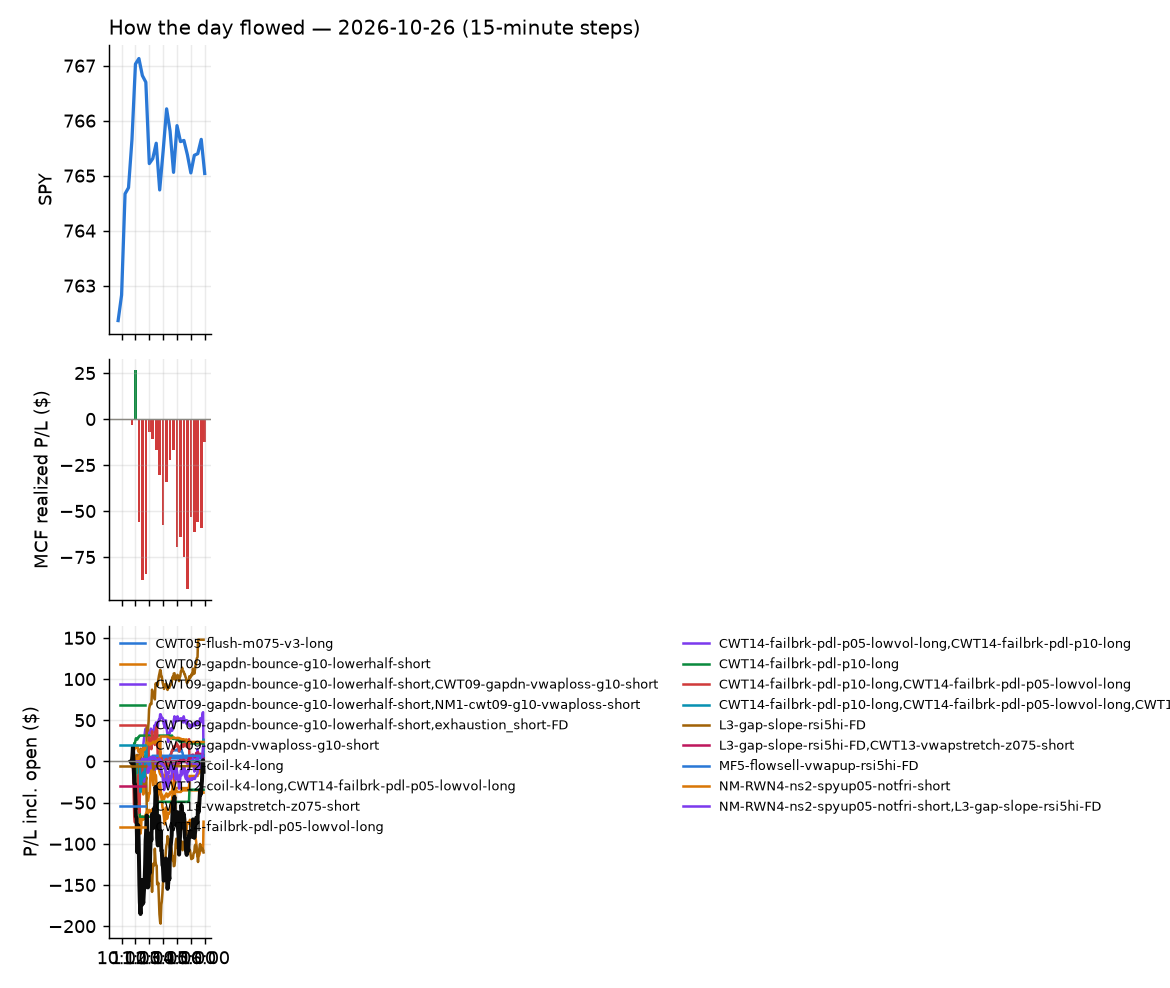

The table this chart was drawn from, first rows:
id, run_id, symbol, strategy, side, date, signal_time, entry_time, entry, stop, target, exit_time, exit, exit_reason, r_multiple, mae_r, mfe_r, success, shares, pnl, broker_order_id, slip_bps, pnl_adj, pct
6553, 1, ARCO, CWT09-gapdn-bounce-g10-lowerhalf-short, -1, 2026-10-26, 2026-10-26 10:40:58.047762-04:00, 2026-10-26 10:41:01.355585-04:00, 7.36, 7.45, , 2026-10-26 15:55:33.248910-04:00, 7.08, flatten, 3.111, -0.4444, 3.167, , 124, 34.72, 1552a7ab-b5e4-4078-b109-7f6d50a012f6, 6.789, 34.72, 3.804
6437, 1, EWZ, CWT09-gapdn-bounce-g10-lowerhalf-short, -1, 2026-10-26, 2026-10-26 10:41:16.802491-04:00, 2026-10-26 10:41:18.246002-04:00, 32.83, 32.92, , 2026-10-26 10:44:19.567542-04:00, 32.94, stop, -1.22, -0.7874, 0.435, , 27, -3.1, c2c80bdf-82d1-4c79-aa8f-e08fc3013465, -27.78, -3.64, -0.3498
6438, 1, SMCI, CWT14-failbrk-pdl-p05-lowvol-long, 1, 2026-10-26, 2026-10-26 10:41:50.339874-04:00, 2026-10-26 10:41:50.464682-04:00, 32.8, 32.07, 33.09, 2026-10-26 10:47:53.580022-04:00, 33.1, target, 0.4109, -0.08169, 0.293, , 27, 8.15, 66685a5a-3044-4a6b-9165-5c0e4ace3baa, 15.27, 8.15, 0.9203
6448, 1, ABNB, CWT14-failbrk-pdl-p10-long, 1, 2026-10-26, 2026-10-26 10:45:44.003307-04:00, 2026-10-26 10:45:45.464072-04:00, 171.6, 170.4, 172.1, 2026-10-26 11:12:13.493039-04:00, 170.4, stop, -1.013, -0.9325, -0.05063, , 5, -6, 2ad300cc-0d33-42b3-99eb-e0b142ac5313, 4.081, -6.1, -0.6993
6449, 1, ABNB, CWT14-failbrk-pdl-p05-lowvol-long, 1, 2026-10-26, 2026-10-26 10:45:44.225005-04:00, 2026-10-26 10:45:46.361727-04:00, 171.6, 170.4, 172.1, 2026-10-26 11:12:14.316470-04:00, 170.4, stop, -1.013, -0.9325, -0.05063, , 5, -6, 15ba8722-aa26-4c3c-9966-57e48ed50356, 4.081, -6.1, -0.6993
6532, 1, CTVA, CWT14-failbrk-pdl-p05-lowvol-long, 1, 2026-10-26, 2026-10-26 10:46:00.260415-04:00, 2026-10-26 10:46:01.339913-04:00, 12.4, 12.24, 12.49, 2026-10-26 13:59:27.814870-04:00, 12.24, stop, -1.009, -0.9775, 0.4414, , 73, -11.68, 16ec71cd-9050-4c29-9897-97a270271ae3, -4.031, -13.14, -1.29
6522, 1, GGLL, CWT14-failbrk-pdl-p05-lowvol-long, 1, 2026-10-26, 2026-10-26 10:46:10.220411-04:00, 2026-10-26 10:46:12.080480-04:00, 85.47, 84.23, 86.04, 2026-10-26 13:38:14.941453-04:00, 84.2, stop, -1.022, -1.024, 0.4033, , 10, -12.67, e898c18c-84d8-4807-b290-ef1300c45087, 4.097, -12.87, -1.482
6440, 1, IONQ, CWT14-failbrk-pdl-p05-lowvol-long, 1, 2026-10-26, 2026-10-26 10:46:15.778865-04:00, 2026-10-26 10:46:17.017669-04:00, 30.52, 29.86, 30.79, 2026-10-26 10:53:49.362679-04:00, 30.81, target, 0.446, -0.0415, 0.4765, , 29, 8.49, 25324085-69d2-4642-9975-d10cca75f1c8, 12.22, 8.49, 0.9593
6439, 1, IREN, CWT14-failbrk-pdl-p10-long, 1, 2026-10-26, 2026-10-26 10:46:16.507486-04:00, 2026-10-26 10:46:18.728974-04:00, 24.97, 24.34, 25.33, 2026-10-26 10:49:53.755324-04:00, 25.33, target, 0.568, -0.01146, 0.4568, , 36, 12.88, 4d00e60e-3e9e-42bf-9c88-18262b9aa269, -11.11, 12.88, 1.433
6528, 1, KBWB, CWT12-coil-k4-long, 1, 2026-10-26, 2026-10-26 10:46:19.231621-04:00, 2026-10-26 10:46:19.249968-04:00, 88.78, 88.41, 89, 2026-10-26 13:47:32.769964-04:00, 88.41, stop, -0.9945, -0.9676, 0.215, , 10, -3.7, 87cdb5cf-dc45-4b00-afdd-c0145c0ad1ab, -2.815, -3.9, -0.4168
6511, 1, NVAX, RW1-gapdn-bounce-flowsell-short-FD, -1, 2026-10-26, 2026-10-26 10:46:28.741225-04:00, 2026-10-26 10:46:31.143915-04:00, 9.63, 9.929, 9.371, 2026-10-26 12:47:40.345618-04:00, 9.37, target, 0.8707, -0.134, 0.921, , 94, 24.44, 1ec74651-20c9-4526-a334-594e07277545, 20.73, 24.44, 2.7
6441, 1, VST, CWT12-coil-k4-long, 1, 2026-10-26, 2026-10-26 10:46:52.530051-04:00, 2026-10-26 10:46:54.742695-04:00, 141.2, 138.5, 142.3, 2026-10-26 11:01:37.015739-04:00, 142.4, target, 0.4095, -0.1184, 0.5292, , 6, 6.64, 185b07f2-0b05-45a4-87d1-6c9931ccfad2, 15.6, 6.64, 0.7835
6463, 1, ABNB, CWT12-coil-k4-long, 1, 2026-10-26, 2026-10-26 10:50:45.239384-04:00, 2026-10-26 10:50:47.155178-04:00, 171.6, 170.2, 171.9, 2026-10-26 11:51:57.164210-04:00, 170, stop, -1.122, -1.026, -0.07749, , 5, -7.6, 3c0ffdfb-9be3-4507-ba99-317f071fd601, 14.01, -7.7, -0.886
6442, 1, IREN, NM-RWR4-ns2-up3-qqqup-slopedn-short, -1, 2026-10-26, 2026-10-26 10:51:19.286760-04:00, 2026-10-26 10:51:19.511580-04:00, 25.22, 25.98, 24.99, 2026-10-26 11:01:53.635152-04:00, 25.99, stop, -1.016, -1.029, 0.06586, , 36, -27.72, 331a00bb-a731-46db-82d1-d009e493a00a, 39.49, -28.44, -3.053
6443, 1, IREN, NM-RWN4-ns2-spyup05-notfri-short, -1, 2026-10-26, 2026-10-26 10:51:19.515323-04:00, 2026-10-26 10:51:19.643844-04:00, 25.22, 25.98, 24.99, 2026-10-26 11:01:53.940095-04:00, 25.99, stop, -1.016, -1.029, 0.06586, , 36, -27.72, 2d1add3d-1b05-46ed-ab15-278cdd5e22a4, 39.49, -28.44, -3.053
6450, 1, IOVA, CWT14-failbrk-pdl-p10-long, 1, 2026-10-26, 2026-10-26 10:51:18.833561-04:00, 2026-10-26 10:51:21.705097-04:00, 13.61, 13.38, 13.73, 2026-10-26 11:11:14.473889-04:00, 13.73, target, 0.5227, -0.1311, 0.6098, , 67, 8.04, 52a3d68f-cb70-44b9-8240-290b11f4ff4b, -3.672, 8.04, 0.8817
6446, 1, NBIS, NM-RWR4-ns2-up3-qqqup-slopedn-short, -1, 2026-10-26, 2026-10-26 10:51:30.490295-04:00, 2026-10-26 10:51:30.757611-04:00, 158.9, 163.2, 157, 2026-10-26 11:08:37.873695-04:00, 163.2, stop, -1.009, -0.9469, 0.09592, , 5, -21.42, a45609c4-96d6-49d7-a8b1-c79026f6196f, 9.116, -21.52, -2.696
6447, 1, NBIS, NM-RWN4-ns2-spyup05-notfri-short, -1, 2026-10-26, 2026-10-26 10:51:30.706533-04:00, 2026-10-26 10:51:31.197416-04:00, 158.9, 163.2, 157, 2026-10-26 11:08:36.217431-04:00, 163.2, stop, -1.008, -0.9469, 0.09592, , 5, -21.4, 54084993-0f21-49b8-932a-64a0edf9bf24, 9.116, -21.5, -2.693
6444, 1, NVTS, CWT14-failbrk-pdl-p10-long, 1, 2026-10-26, 2026-10-26 10:51:32.970579-04:00, 2026-10-26 10:51:34.988132-04:00, 8.36, 8.194, 8.473, 2026-10-26 11:00:24.037933-04:00, 8.47, target, 0.6634, -0.1508, 0.7238, , 109, 11.99, d032466b-2d49-45ea-b299-8f3f2075802e, -23.87, 11.99, 1.316
6456, 1, ILF, CWT09-gapdn-bounce-g10-lowerhalf-short, -1, 2026-10-26, 2026-10-26 10:56:11.083839-04:00, 2026-10-26 10:56:12.585953-04:00, 32.76, 33.22, , 2026-10-26 11:34:52.160503-04:00, 33.23, stop, -1.022, -0.9677, 0.05502, , 27, -12.81, 7cc4db9d-2b1d-4dbb-bb58-146a3b16c979, -15.46, -13.35, -1.448
6542, 1, APLD, NM-RWN4-ns2-spyup05-notfri-short, -1, 2026-10-26, 2026-10-26 11:00:49.471565-04:00, 2026-10-26 11:00:49.903106-04:00, 18.45, 18.83, 18.15, 2026-10-26 14:54:47.962927-04:00, 18.15, target, 0.7797, -0.5718, 0.7277, , 49, 14.7, 3d0987a0-2f6b-41b0-8c94-178853d92743, -38.08, 14.7, 1.626
6541, 1, APLD, NM-RWR4-ns2-up3-qqqup-slopedn-short, -1, 2026-10-26, 2026-10-26 11:00:49.226301-04:00, 2026-10-26 11:00:50.246427-04:00, 18.45, 18.83, 18.15, 2026-10-26 14:54:48.896294-04:00, 18.15, target, 0.7797, -0.5718, 0.7277, , 49, 14.7, 2b32876a-83bb-46f1-923d-033ee43c0a91, -38.08, 14.7, 1.626
6554, 1, ARCO, CWT09-gapdn-vwaploss-g10-short, -1, 2026-10-26, 2026-10-26 11:00:50.147618-04:00, 2026-10-26 11:00:50.693105-04:00, 7.29, 7.45, , 2026-10-26 15:55:33.248910-04:00, 7.08, flatten, 1.312, -0.4063, 1.344, , 125, 26.25, a9adb919-7d86-4e7a-b5ad-c81edcf683cd, 6.854, 26.25, 2.881
6492, 1, BIDU, CWT12-coil-k4-long, 1, 2026-10-26, 2026-10-26 11:00:53.769811-04:00, 2026-10-26 11:00:54.557774-04:00, 78.87, 78.23, 79.02, 2026-10-26 12:39:55.291906-04:00, 78.18, stop, -1.08, -1.09, -0.01568, , 11, -7.58, 303ebc6a-a914-4d22-bda8-ca37c41f4834, 13.97, -7.8, -0.8737
6468, 1, BKNG, RW1-gapdn-bounce-flowsell-short-FD, -1, 2026-10-26, 2026-10-26 11:00:54.616920-04:00, 2026-10-26 11:00:55.758940-04:00, 153.3, 154.8, 152.2, 2026-10-26 11:54:18.341466-04:00, 152.2, target, 0.7896, -0.1439, 0.7197, , 5, 5.76, 66cbf623-d7f3-463d-a464-ec22b2449507, 11.07, 5.76, 0.7512
6490, 1, CIFR, NM-RWR4-ns2-up3-qqqup-slopedn-short, -1, 2026-10-26, 2026-10-26 11:00:59.265163-04:00, 2026-10-26 11:01:00.151945-04:00, 8.06, 8.3, 7.897, 2026-10-26 12:35:33.362592-04:00, 7.9, target, 0.6661, -0.7285, 0.7077, , 113, 18.08, 1c66d2da-6cd0-4548-9157-11acc81d7eb7, -35.61, 18.08, 1.985
6491, 1, CIFR, NM-RWN4-ns2-spyup05-notfri-short, -1, 2026-10-26, 2026-10-26 11:00:59.490193-04:00, 2026-10-26 11:01:00.512594-04:00, 8.06, 8.3, 7.897, 2026-10-26 12:35:33.929210-04:00, 7.9, target, 0.6661, -0.7285, 0.7077, , 113, 18.08, 808df63a-269f-443d-bb07-821dfd63ebd7, -35.61, 18.08, 1.985
6461, 1, COMP, CWT12-coil-k4-long, 1, 2026-10-26, 2026-10-26 11:01:01.068790-04:00, 2026-10-26 11:01:01.671536-04:00, 9.72, 9.603, 9.786, 2026-10-26 11:49:51.833344-04:00, 9.74, scaled+breakeven, 0.1693, -0.04278, 0.5133, , 93, 1.84, b42fa71d-03d4-4bdd-a031-a38bcb7fbbd9, -5.141, 0.9, 0.2035
6555, 1, CLSK, NM-RWN4-ns2-spyup05-notfri-short, -1, 2026-10-26, 2026-10-26 11:01:00.076201-04:00, 2026-10-26 11:01:03.262666-04:00, 7.858, 8.03, 7.745, 2026-10-26 15:55:33.054956-04:00, 7.8, flatten, 0.3396, -0.9734, 0.5146, , 116, 6.75, cd310c0b-9b9d-4f5e-91ed-b802a3b6892e, -23.07, 6.75, 0.7405
6497, 1, CRWV, L3-gap-slope-rsi5hi-FD, -1, 2026-10-26, 2026-10-26 11:01:03.458968-04:00, 2026-10-26 11:01:04.669852-04:00, 57.24, 58.8, 56.38, 2026-10-26 12:44:38.050479-04:00, 56.38, target, 0.5474, -0.36, 0.458, , 15, 12.85, fb5c2b9c-2fdd-48ed-a630-8845df1758f6, -8.16, 12.85, 1.497
6464, 1, DUK, CWT14-failbrk-pdl-p05-lowvol-long, 1, 2026-10-26, 2026-10-26 11:01:07.122083-04:00, 2026-10-26 11:01:08.600991-04:00, 124.3, 123.8, 124.6, 2026-10-26 11:50:00.522039-04:00, 124.6, target, 0.7213, -0.221, 0.7566, , 7, 2.35, d1543e50-9d0b-4535-ba83-082508b2d394, -4.999, 2.35, 0.2702
6445, 1, EMBJ, CWT12-coil-k4-long, 1, 2026-10-26, 2026-10-26 11:01:08.238756-04:00, 2026-10-26 11:01:09.681353-04:00, 69.69, 68.98, 69.79, 2026-10-26 11:05:08.989911-04:00, 69.79, target, 0.1404, -0.1614, 0.1825, , 13, 1.3, 39a82fa0-e87b-48e1-ae3e-81050cfaba2c, 24.45, 1.3, 0.1435
6452, 1, ENB, CWT14-failbrk-pdl-p10-long, 1, 2026-10-26, 2026-10-26 11:01:08.708056-04:00, 2026-10-26 11:01:12.882160-04:00, 48.01, 47.82, 48.11, 2026-10-26 11:18:08.953435-04:00, 48.11, target, 0.5195, -0.2603, 0.6494, , 19, 1.9, 4eae5397-ec9f-44b1-b9c6-a5a51eed84da, -1.041, 1.9, 0.2083
6512, 1, JD, CWT14-failbrk-pdl-p05-lowvol-long, 1, 2026-10-26, 2026-10-26 11:01:22.849821-04:00, 2026-10-26 11:01:25.696398-04:00, 25.31, 25.18, 25.39, 2026-10-26 12:49:17.031767-04:00, 25.18, stop, -0.9659, -0.9287, 0.2229, , 36, -4.68, b6249e0d-c120-4078-9cc4-58941361ceaa, -3.989, -5.4, -0.5136
6451, 1, KDP, CWT14-failbrk-pdl-p10-long, 1, 2026-10-26, 2026-10-26 11:01:23.925490-04:00, 2026-10-26 11:01:27.027968-04:00, 34.52, 34.33, 34.62, 2026-10-26 11:15:28.963067-04:00, 34.62, target, 0.496, -0.1411, 0.6234, , 26, 2.53, 7fc5eec5-b798-411d-931f-ea135f576844, 0.7798, 2.53, 0.2819
6454, 1, RIOT, NM-RWN4-ns2-spyup05-notfri-short, -1, 2026-10-26, 2026-10-26 11:01:41.437375-04:00, 2026-10-26 11:01:42.318791-04:00, 12.68, 12.93, 12.47, 2026-10-26 11:18:29.880674-04:00, 12.93, stop, -1.004, -1.004, 0.2798, , 72, -18.0, e8342158-2111-4800-a766-c0036ed0f996, -43.56, -19.44, -1.972
6453, 1, RIOT, NM-RWR4-ns2-up3-qqqup-slopedn-short, -1, 2026-10-26, 2026-10-26 11:01:41.215552-04:00, 2026-10-26 11:01:42.469695-04:00, 12.68, 12.93, 12.47, 2026-10-26 11:18:30.984628-04:00, 12.93, stop, -1.004, -1.004, 0.2798, , 72, -18.0, 488f91f5-4dee-48be-b1a6-57a205e15f6b, -43.56, -19.44, -1.972
6516, 1, BNTX, CWT14-failbrk-pdl-p05-lowvol-long, 1, 2026-10-26, 2026-10-26 11:05:55.890914-04:00, 2026-10-26 11:05:57.422134-04:00, 87.75, 86.84, 88.08, 2026-10-26 13:12:16.510551-04:00, 86.83, stop, -1.012, -0.7702, 0.1871, , 10, -9.2, 736b84bf-fbbe-4942-af07-9f76b73a0fe2, 9.125, -9.4, -1.048
6455, 1, DK, CWT12-coil-k4-long, 1, 2026-10-26, 2026-10-26 11:06:04.976889-04:00, 2026-10-26 11:06:06.148050-04:00, 79.62, 78.79, 80.18, 2026-10-26 11:30:24.972686-04:00, 79.67, scaled+breakeven, 0.05917, -0.4339, 0.4339, , 11, 0.54, 68511d14-b46a-4965-aa18-5947d65e711d, -12.54, 0.42, 0.06166
6465, 1, AAPL, CWT12-coil-k4-long, 1, 2026-10-26, 2026-10-26 11:10:43.345422-04:00, 2026-10-26 11:10:44.088839-04:00, 346.8, 345.2, 347.5, 2026-10-26 11:50:15.243276-04:00, 345.2, stop, -1.005, -1.156, 0.1045, , 2, -3.27, abc25fa7-dab2-410b-b5f0-8a5ee0140585, 2.307, -3.31, -0.4714
6460, 1, BB, CWT12-coil-k4-long, 1, 2026-10-26, 2026-10-26 11:10:49.008530-04:00, 2026-10-26 11:10:49.949153-04:00, 9.21, 9.035, 9.26, 2026-10-26 11:43:30.676496-04:00, 9.26, target, 0.2856, -0.1428, 0.3181, , 99, 4.95, 82d31c9b-4956-40b2-a773-6fa9627a11d0, 27.22, 4.95, 0.5429
6457, 1, GFI, CWT12-coil-k4-long, 1, 2026-10-26, 2026-10-26 11:11:05.743402-04:00, 2026-10-26 11:11:06.033439-04:00, 35.24, 34.86, 35.35, 2026-10-26 11:37:36.085363-04:00, 35.35, target, 0.291, -0.07937, 0.2778, , 25, 2.75, f97dd341-2f9e-4b92-a2f2-1d5f0795dcee, 14.21, 2.75, 0.3121
6543, 1, IREN, L3-gap-slope-rsi5hi-FD, -1, 2026-10-26, 2026-10-26 11:11:10.546397-04:00, 2026-10-26 11:11:11.304394-04:00, 26.17, 26.87, 25.89, 2026-10-26 14:56:54.811124-04:00, 25.89, target, 0.3985, -0.8111, 0.37, , 34, 9.52, 80e7d5e1-6ac8-4c6d-aa4c-02f4c1b448c4, 17.17, 9.52, 1.07
6523, 1, MARA, NM-RWN4-ns2-spyup05-notfri-short, -1, 2026-10-26, 2026-10-26 11:11:16.279382-04:00, 2026-10-26 11:11:19.876483-04:00, 7.059, 7.215, 6.975, 2026-10-26 13:41:54.146148-04:00, 6.97, target, 0.5741, -0.3244, 0.6062, , 129, 11.54, ffd35f2a-15b4-4e61-9d18-f345b654da9c, -6.318, 11.54, 1.267
6520, 1, PL, CWT12-coil-k4-long, 1, 2026-10-26, 2026-10-26 11:11:25.717574-04:00, 2026-10-26 11:11:27.399431-04:00, 13.82, 13.56, 13.92, 2026-10-26 13:24:41.050277-04:00, 13.92, target, 0.381, -0.1905, 0.362, , 66, 6.6, eda52037-792e-4041-8094-93634eb6e236, 14.49, 6.6, 0.7236
6458, 1, RKLB, CWT12-coil-k4-long, 1, 2026-10-26, 2026-10-26 11:11:29.712699-04:00, 2026-10-26 11:11:31.207422-04:00, 54.37, 53.22, 54.75, 2026-10-26 11:38:51.398887-04:00, 54.75, target, 0.3292, -0.2426, 0.3465, , 16, 6.08, 3db4dda6-a56e-49d9-8c74-86855217aba2, 23.97, 6.08, 0.6989
6498, 1, VUG, MF5-flowsell-vwapup-rsi5hi-FD, -1, 2026-10-26, 2026-10-26 11:11:44.872745-04:00, 2026-10-26 11:11:47.133936-04:00, 87.89, 88.2, 87.52, 2026-10-26 12:43:22.062204-04:00, 87.52, target, 1.198, -0.1133, 1.182, , 10, 3.7, 15810606-26ad-4f95-a64d-9eea10a2e021, -3.415, 3.7, 0.421
6556, 1, B, CWT12-coil-k4-long, 1, 2026-10-26, 2026-10-26 11:15:53.295371-04:00, 2026-10-26 11:15:55.069262-04:00, 38.35, 38.01, 38.51, 2026-10-26 15:55:33.434717-04:00, 38.22, flatten, -0.3785, -0.8735, 0.2621, , 23, -2.99, 8fa4fbaf-b227-46e2-b832-b825af9c61a4, 2.608, -2.99, -0.339
6539, 1, BNY, CWT12-coil-k4-long, 1, 2026-10-26, 2026-10-26 11:15:55.667964-04:00, 2026-10-26 11:15:56.386039-04:00, 148.3, 147.5, 148.7, 2026-10-26 14:40:29.920748-04:00, 147.5, stop, -1.023, -1.011, 0.01849, , 6, -4.98, 9aabc44e-1703-4809-b8e6-875076ebdfcf, -0.6743, -5.1, -0.5597
6459, 1, LDOS, CWT12-coil-k4-long, 1, 2026-10-26, 2026-10-26 11:16:19.222847-04:00, 2026-10-26 11:16:20.752158-04:00, 140.7, 139.5, 140.9, 2026-10-26 11:41:12.256983-04:00, 141.1, target, 0.2592, -0.282, 0.5157, , 6, 1.93, ef708727-4560-49c7-835d-7f641378ad2e, 22.08, 1.93, 0.2286
6488, 1, NBIS, L3-gap-slope-rsi5hi-FD, -1, 2026-10-26, 2026-10-26 11:16:25.904776-04:00, 2026-10-26 11:16:27.908078-04:00, 162.2, 167.3, 161.1, 2026-10-26 12:25:47.471328-04:00, 161.1, target, 0.2084, -0.7185, 0.3152, , 5, 5.33, fcdf53ea-2f5d-43b2-96fc-902fda6c9d7e, 62.25, 5.33, 0.6573
6557, 1, PAAS, CWT12-coil-k4-long, 1, 2026-10-26, 2026-10-26 11:16:29.742801-04:00, 2026-10-26 11:16:30.417398-04:00, 40.11, 39.68, 40.34, 2026-10-26 15:55:41.941756-04:00, 40.2, flatten, 0.2077, -0.4101, 0.4569, , 22, 1.95, 36e5c45d-7fe0-45c8-b227-ea31b7a6693d, -2.493, 1.95, 0.221
6529, 1, UL, CWT14-failbrk-pdl-p05-lowvol-long, 1, 2026-10-26, 2026-10-26 11:16:45.669787-04:00, 2026-10-26 11:16:47.944213-04:00, 65.99, 65.64, 66.12, 2026-10-26 13:45:47.221026-04:00, 65.64, stop, -1.007, -1.007, 0.05757, , 13, -4.55, d85b092c-2f8b-4c36-b161-b7ac0c64a914, 4.548, -4.81, -0.5304
6525, 1, XLP, CWT14-failbrk-pdl-p05-lowvol-long, 1, 2026-10-26, 2026-10-26 11:16:50.850081-04:00, 2026-10-26 11:16:51.814044-04:00, 88.14, 87.74, 88.25, 2026-10-26 13:42:11.914693-04:00, 87.74, stop, -0.9935, -0.9686, 0.02484, , 10, -4, ad5f9304-c9b4-49c4-a5d0-d5a9f8658f6f, 6.812, -4.2, -0.4538
6524, 1, XLP, CWT14-failbrk-pdl-p10-long, 1, 2026-10-26, 2026-10-26 11:16:50.603406-04:00, 2026-10-26 11:16:52.449994-04:00, 88.14, 87.74, 88.25, 2026-10-26 13:42:12.944984-04:00, 87.74, stop, -0.9935, -0.9686, 0.02484, , 10, -4, 6321f681-7e1c-4446-b4ae-0d50fa9d63ab, 6.812, -4.2, -0.4538
6462, 1, CIFR, L3-gap-slope-rsi5hi-FD, -1, 2026-10-26, 2026-10-26 11:20:55.946487-04:00, 2026-10-26 11:20:56.644563-04:00, 8.21, 8.439, 8.036, 2026-10-26 11:47:50.187031-04:00, 8.04, target, 0.743, -0.1093, 0.7648, , 111, 18.87, 55e582d8-bcb5-4a4b-a1df-d4c494fb9443, -48.96, 18.87, 2.071
6558, 1, JETS, CWT12-coil-k4-long, 1, 2026-10-26, 2026-10-26 11:21:14.836055-04:00, 2026-10-26 11:21:15.064743-04:00, 26.44, 26.23, 26.54, 2026-10-26 15:55:34.717068-04:00, 26.44, flatten, 0.0, -0.9412, 0.3765, , 34, 0.0, fb73bc85-87cb-4f05-b647-274762e92274, 1.891, 0.0, 0.0
6547, 1, ITUB, CWT09-gapdn-bounce-g10-lowerhalf-short, -1, 2026-10-26, 2026-10-26 11:21:13.392699-04:00, 2026-10-26 11:21:15.980287-04:00, 7.52, 7.79, , 2026-10-26 15:27:24.506996-04:00, 7.79, stop, -1.0, -1.0, 0.2222, , 121, -32.67, 69fa54c9-baf2-4e8d-b0e2-27f2ecc4086d, -13.32, -35.09, -3.59
6530, 1, PBR, CWT09-gapdn-bounce-g10-lowerhalf-short, -1, 2026-10-26, 2026-10-26 11:21:26.736970-04:00, 2026-10-26 11:21:27.559481-04:00, 21.79, 22.42, , 2026-10-26 13:54:59.704047-04:00, 22.43, stop, -1.016, -0.9683, 0.127, , 41, -26.24, fc127066-f608-493b-b045-5a116bc8da2d, -2.295, -27.06, -2.937
6559, 1, PAX, CWT09-gapdn-bounce-g10-lowerhalf-short, -1, 2026-10-26, 2026-10-26 11:21:26.103023-04:00, 2026-10-26 11:21:28.531317-04:00, 9.609, 10.15, , 2026-10-26 15:55:35.301614-04:00, 9.75, flatten, -0.2601, -0.4359, 0.119, , 94, -13.22, 83a34bc3-b5bb-42c2-a579-ddfa8a6f8522, 67.84, -13.22, -1.464
... 76 more rows
